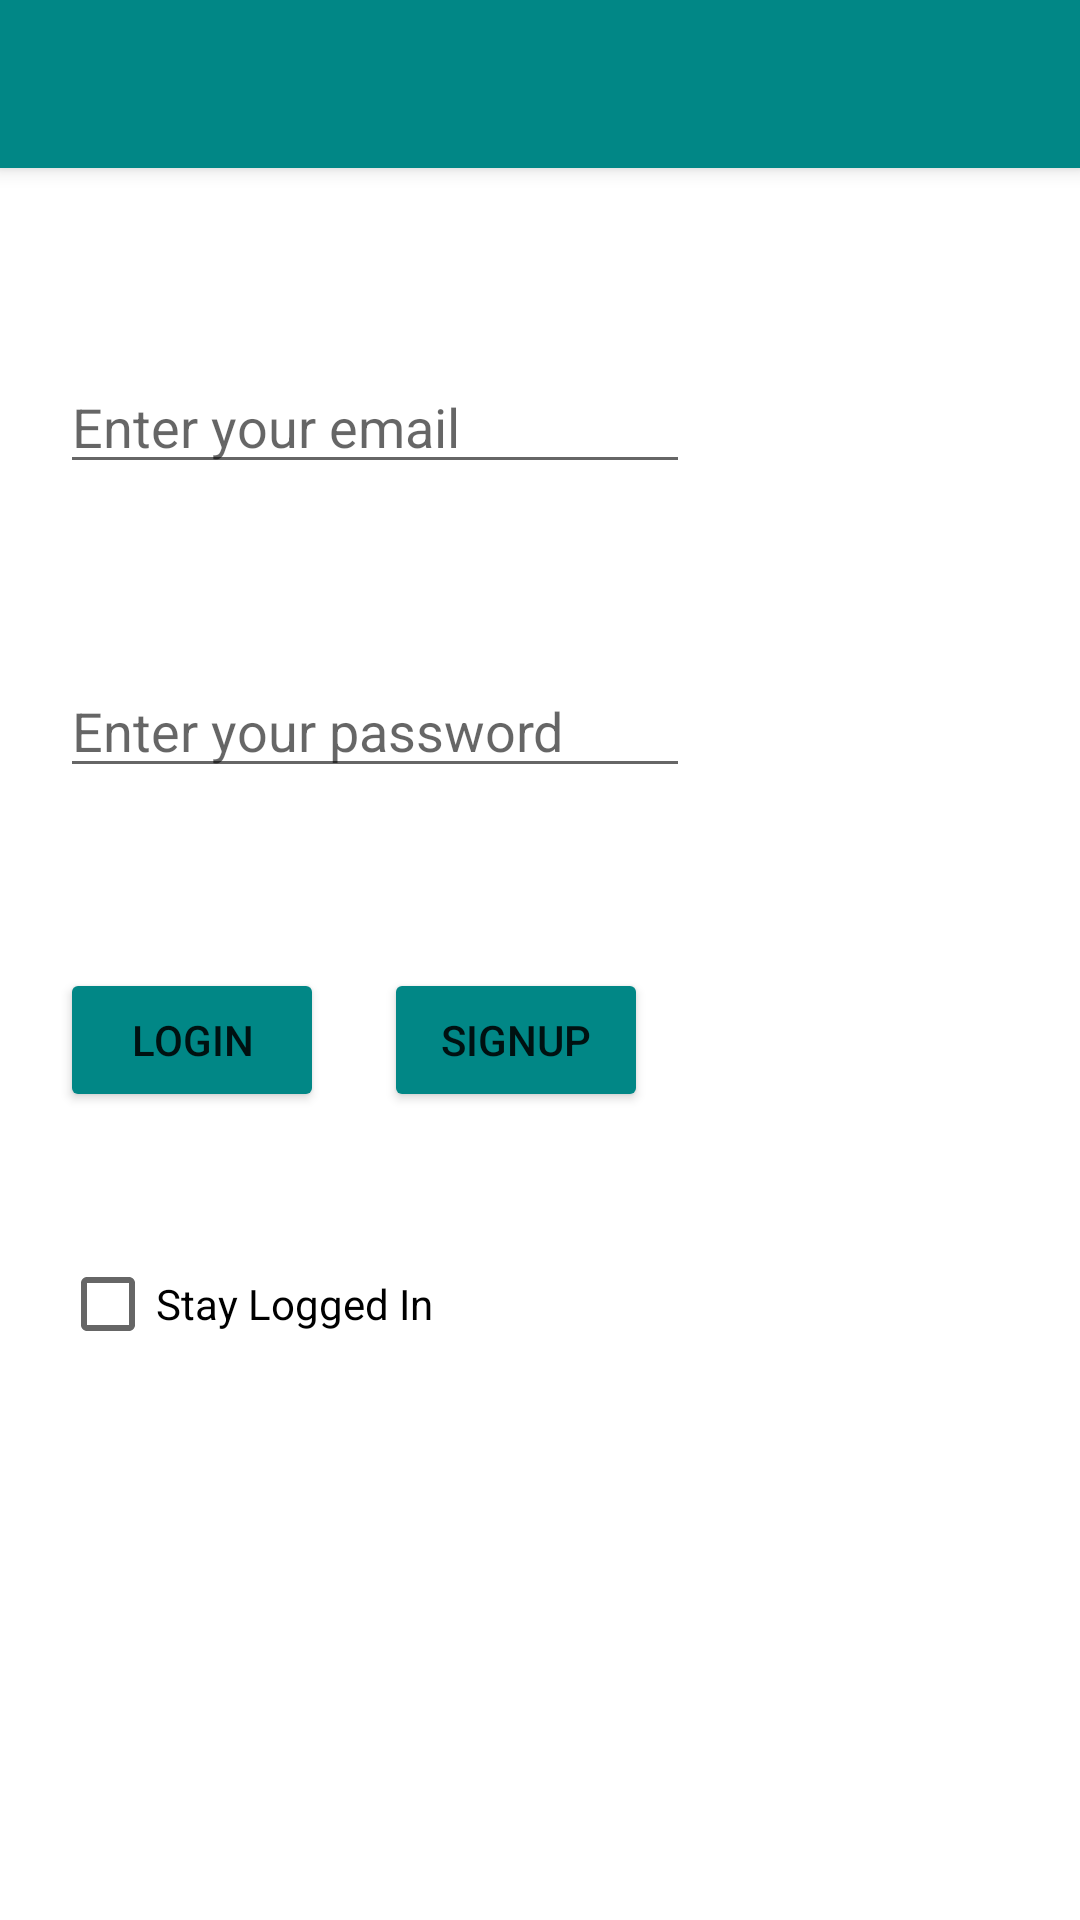

Produce the Android XML layout that renders to this screen, including the resource entries it uses.
<!-- AndroidManifest.xml: application theme Theme.LogIN -->
<!-- res/layout/activity_main.xml -->
<?xml version="1.0" encoding="utf-8"?>
<androidx.constraintlayout.widget.ConstraintLayout xmlns:android="http://schemas.android.com/apk/res/android"
    xmlns:app="http://schemas.android.com/apk/res-auto"
    xmlns:tools="http://schemas.android.com/tools"
    android:layout_width="match_parent"
    android:layout_height="match_parent"
    tools:context=".LoginActivity">

    <include layout="@layout/toolbar"
        android:id="@+id/toolbar"
        />



    <EditText
        android:id="@+id/email"
        android:layout_width="wrap_content"
        android:layout_height="wrap_content"
        android:layout_marginTop="120dp"
        android:layout_marginLeft="20dp"
        android:ems="10"
        android:hint="Enter your email"

        android:inputType="textEmailAddress"
        app:layout_constraintStart_toStartOf="parent"
        app:layout_constraintTop_toTopOf="parent" />

    <EditText
        android:id="@+id/password"
        android:layout_width="wrap_content"
        android:layout_height="wrap_content"
        android:layout_marginTop="60dp"
        android:layout_marginLeft="20dp"
        android:ems="10"
        android:hint="Enter your password"
        android:inputType="textPassword"
        app:layout_constraintStart_toStartOf="parent"
        app:layout_constraintTop_toBottomOf="@+id/email"
         />



    <Button
        android:id="@+id/loginButton"
        android:layout_width="wrap_content"
        android:layout_height="wrap_content"
        android:text="LOGIN"
        android:layout_marginTop="60dp"
        android:layout_marginLeft="20dp"
        android:backgroundTint="@color/teal_700"
        app:layout_constraintStart_toStartOf="parent"
        app:layout_constraintTop_toBottomOf="@+id/password" />

    <Button
        android:id="@+id/signUpButton"
        android:layout_width="wrap_content"
        android:layout_height="wrap_content"
        android:layout_marginTop="60dp"
        android:layout_marginLeft="20dp"
        android:text="SIGNUP"
        android:backgroundTint="@color/teal_700"
        app:layout_constraintStart_toEndOf="@+id/loginButton"
        app:layout_constraintTop_toBottomOf="@+id/password" />

    <CheckBox
        android:id="@+id/stayLoggedInButton"
        android:layout_width="wrap_content"
        android:layout_height="wrap_content"
        android:text="Stay Logged In"
        android:layout_marginTop="40dp"
        android:layout_marginLeft="20dp"
        android:backgroundTint="@color/teal_700"
        app:layout_constraintStart_toStartOf="parent"
        app:layout_constraintTop_toBottomOf="@+id/loginButton" />


</androidx.constraintlayout.widget.ConstraintLayout>
<!-- res/layout/toolbar.xml (included above) -->
<?xml version="1.0" encoding="utf-8"?>
<androidx.appcompat.widget.Toolbar xmlns:android="http://schemas.android.com/apk/res/android"
    android:layout_width="match_parent"
    android:layout_height="wrap_content"
    android:background="@color/teal_700"
    android:elevation="4dp">

</androidx.appcompat.widget.Toolbar>
<!-- resources referenced by this layout -->
<resources>
  <style name="Theme.LogIN" parent="Theme.MaterialComponents.DayNight.DarkActionBar">
          
          <item name="colorPrimary">@color/purple_500</item>
          <item name="colorPrimaryVariant">@color/purple_700</item>
          <item name="colorOnPrimary">@color/white</item>
          
          <item name="colorSecondary">@color/teal_200</item>
          <item name="colorSecondaryVariant">@color/teal_700</item>
          <item name="colorOnSecondary">@color/black</item>
          
          <item name="android:statusBarColor" tools:targetApi="l">?attr/colorPrimaryVariant</item>
          
      </style>
  <!-- not gathered from this repository: default colours our renderer supplied (Android Studio template values) -->
  <color name="purple_500">#FF6200EE</color>
  <color name="purple_700">#FF3700B3</color>
  <color name="teal_200">#FF03DAC5</color>
  <color name="teal_700">#FF018786</color>
  <color name="black">#FF000000</color>
  <color name="white">#FFFFFFFF</color>
</resources>
